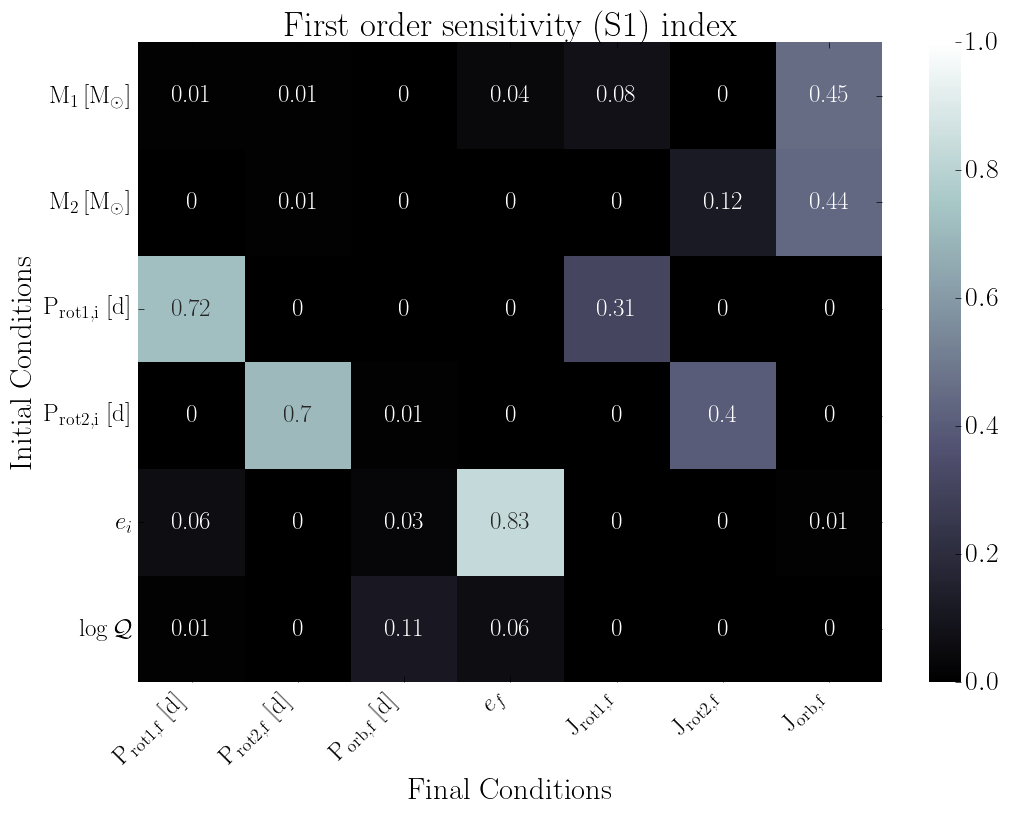

Values plotted in this chart, from the file beside it:
, final.primary.RotPer, final.secondary.RotPer, final.secondary.OrbPeriod, final.secondary.Eccentricity, final.primary.RotAngMom, final.secondary.RotAngMom, final.secondary.OrbAngMom
primary.dMass, 0.01, 0.01, 0.0, 0.04, 0.08, 0.0, 0.45
secondary.dMass, 0.0, 0.01, 0.0, 0.0, 0.0, 0.12, 0.44
primary.dRotPeriod, 0.72, 0.0, 0.0, 0.0, 0.31, 0.0, 0.0
secondary.dRotPeriod, 0.0, 0.7, 0.01, 0.0, 0.0, 0.4, 0.0
secondary.dEcc, 0.06, 0.0, 0.03, 0.83, 0.0, 0.0, 0.01
primary.dTidalQ, 0.01, 0.0, 0.11, 0.06, 0.0, 0.0, 0.0
